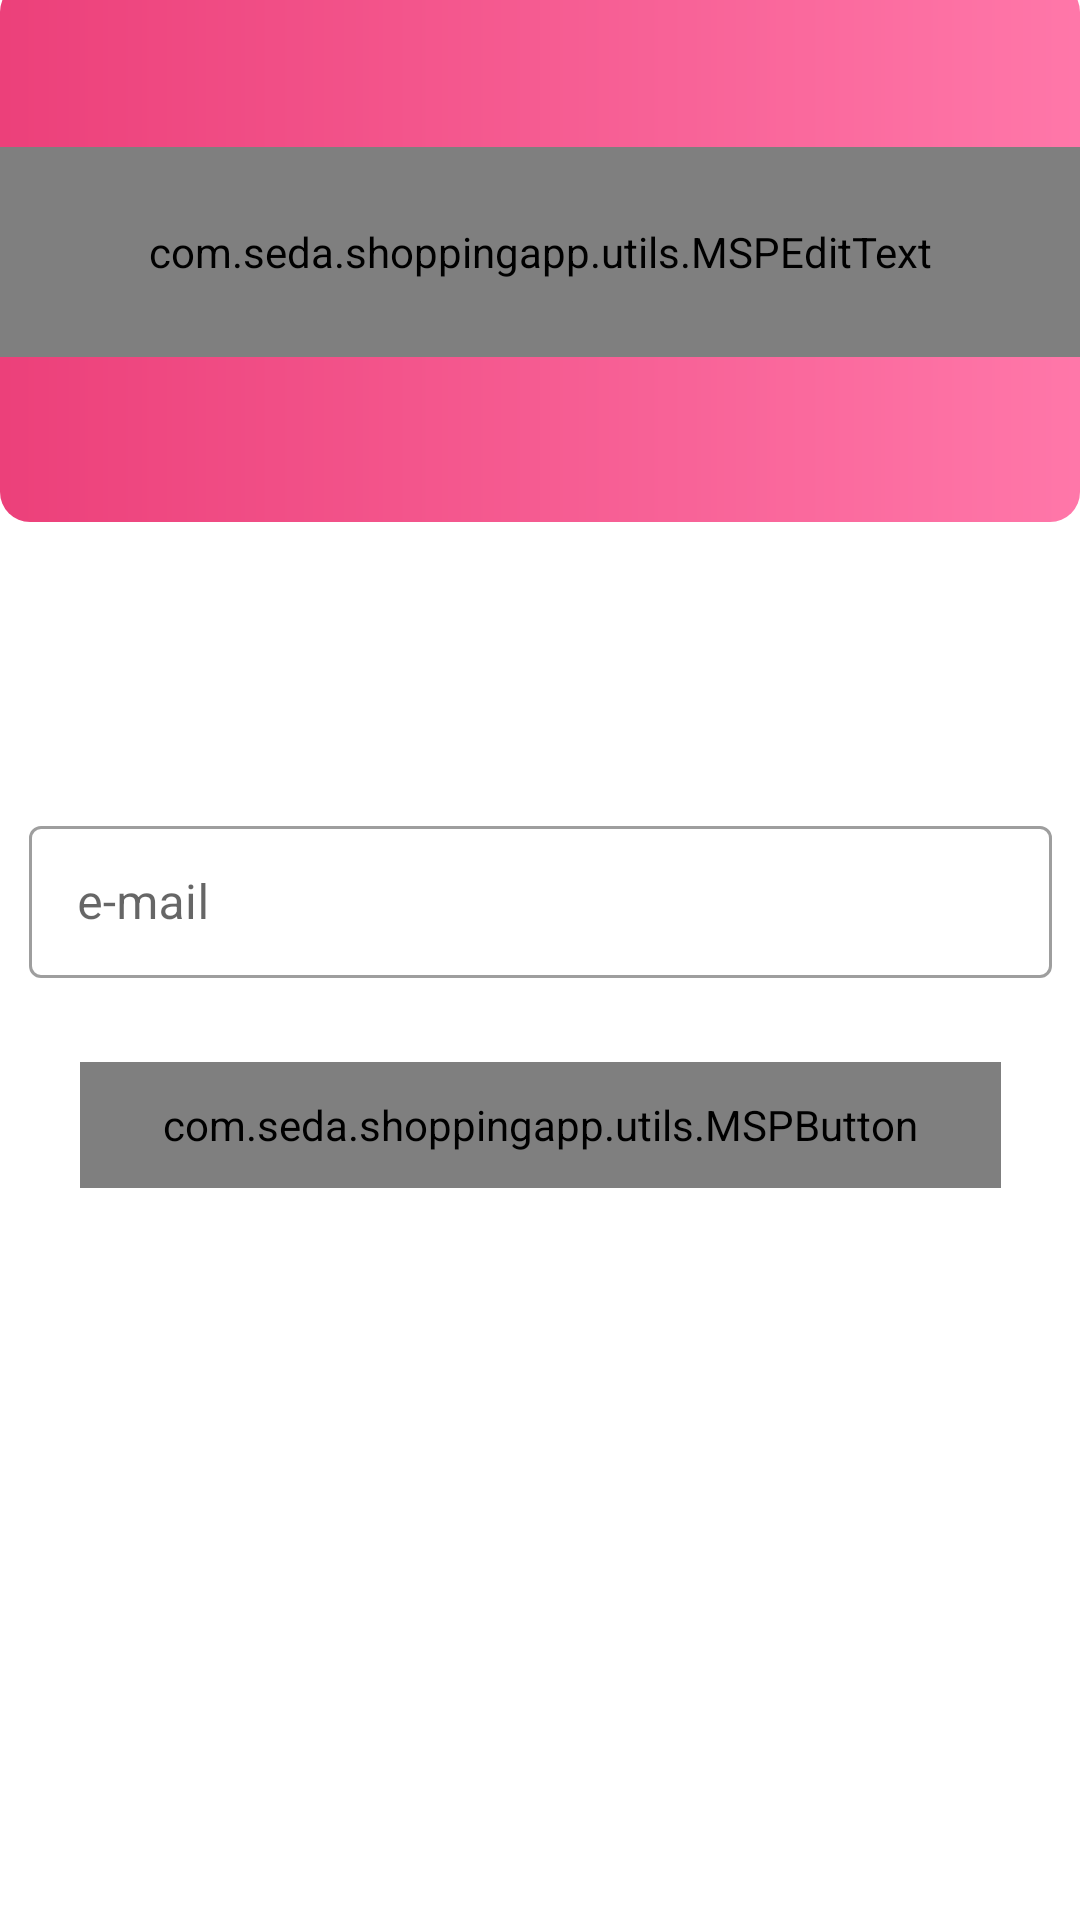

Reconstruct the res/layout file that produces this screen, plus the resources it refers to.
<!-- AndroidManifest.xml: application theme Theme.ShoppingApp -->
<!-- res/layout/fragment_forget_password.xml -->
<?xml version="1.0" encoding="utf-8"?>
<androidx.constraintlayout.widget.ConstraintLayout
    xmlns:android="http://schemas.android.com/apk/res/android"
    xmlns:app="http://schemas.android.com/apk/res-auto"
    xmlns:tools="http://schemas.android.com/tools"
    android:layout_width="match_parent"
    android:layout_height="match_parent"
    tools:context=".activies.ForgetPasswordFragment">

    <FrameLayout
        android:id="@+id/frameLayout2"
        android:layout_width="0dp"
        android:layout_height="180dp"
        android:translationY="-6dp"
        app:layout_constraintEnd_toEndOf="parent"
        app:layout_constraintStart_toStartOf="parent"
        app:layout_constraintTop_toTopOf="parent">

        
        <ImageView
            android:layout_width="match_parent"
            android:layout_height="match_parent"
            android:scaleType="fitXY"
            android:src="@drawable/button_background">

        </ImageView>

        <com.seda.shoppingapp.utils.MSPEditText
            android:id="@+id/textView"
            android:layout_width="match_parent"
            android:layout_height="70dp"
            android:fontFamily="sans-serif-smallcaps"
            android:gravity="center"
            android:text="RESET PASSWORD"
            android:layout_gravity="center"
            android:textColor="#090808"
            android:textSize="44sp"
            android:textStyle="bold"
            android:transformPivotX="40dp"
            app:layout_constraintEnd_toEndOf="parent"
            app:layout_constraintStart_toStartOf="parent"
            tools:layout_editor_absoluteY="210dp">

        </com.seda.shoppingapp.utils.MSPEditText>


    </FrameLayout>



    <com.google.android.material.textfield.TextInputLayout
        android:id="@+id/til_email"
        android:layout_width="341dp"
        android:layout_height="56dp"
        android:layout_marginStart="40dp"
        android:layout_marginTop="90dp"
        android:layout_marginEnd="40dp"
        android:hint="@string/e_mail"
        style="@style/Widget.MaterialComponents.TextInputLayout.OutlinedBox"
        app:layout_constraintEnd_toEndOf="parent"
        app:layout_constraintStart_toStartOf="parent"
        app:layout_constraintTop_toBottomOf="@+id/frameLayout2">

        <com.google.android.material.textfield.TextInputEditText
            android:id="@+id/emaill"
            android:layout_width="match_parent"
            android:layout_height="wrap_content"
            />
    </com.google.android.material.textfield.TextInputLayout>


    <com.seda.shoppingapp.utils.MSPButton
        android:id="@+id/submit"
        android:layout_width="307dp"
        android:layout_height="42dp"
        android:layout_marginTop="28dp"
        android:background="@drawable/button_background"
        android:text="SUBMİT"
        android:textSize="24sp"
        app:layout_constraintEnd_toEndOf="parent"
        app:layout_constraintStart_toStartOf="parent"
        app:layout_constraintTop_toBottomOf="@+id/til_email">

    </com.seda.shoppingapp.utils.MSPButton>


</androidx.constraintlayout.widget.ConstraintLayout>
<!-- resources referenced by this layout -->
<resources>
  <!-- drawable button_background (drawable) -->
  <?xml version="1.0" encoding="utf-8"?>
  <shape
      xmlns:android="http://schemas.android.com/apk/res/android"
  android:shape="rectangle"
      >
  <gradient
      android:angle="360"
      android:endColor="@color/primaryLightColor"
      android:startColor="@color/primaryColor"
      android:type="linear"
      >
  
  
  </gradient>
  <corners android:radius="10dp">
  
  </corners>
  </shape>
  <string name="e_mail">e-mail</string>
  <style name="Theme.ShoppingApp" parent="Theme.MaterialComponents.Light.DarkActionBar">
          
          <item name="colorPrimary">@color/primaryColor</item>
          <item name="colorPrimaryVariant">@color/primaryDarkColor</item>
          <item name="colorOnPrimary">@color/primaryLightColor</item>
          
          <item name="colorSecondary">@color/white</item>
          <item name="colorSecondaryVariant">@color/teal_700</item>
          <item name="colorOnSecondary">@color/black</item>
          
          <item name="android:statusBarColor" tools:targetApi="l">?attr/colorPrimaryVariant</item>
          
           <item name="windowNoTitle">true</item>
          <item name="windowActionBar">false</item>
      </style>
  <color name="primaryLightColor">#ff77a9</color>
  <color name="primaryColor">#ec407a</color>
  <color name="primaryDarkColor">#b4004e</color>
  <color name="white">#FFFFFFFF</color>
  <color name="teal_700">#FF018786</color>
  <color name="black">#FF000000</color>
</resources>
